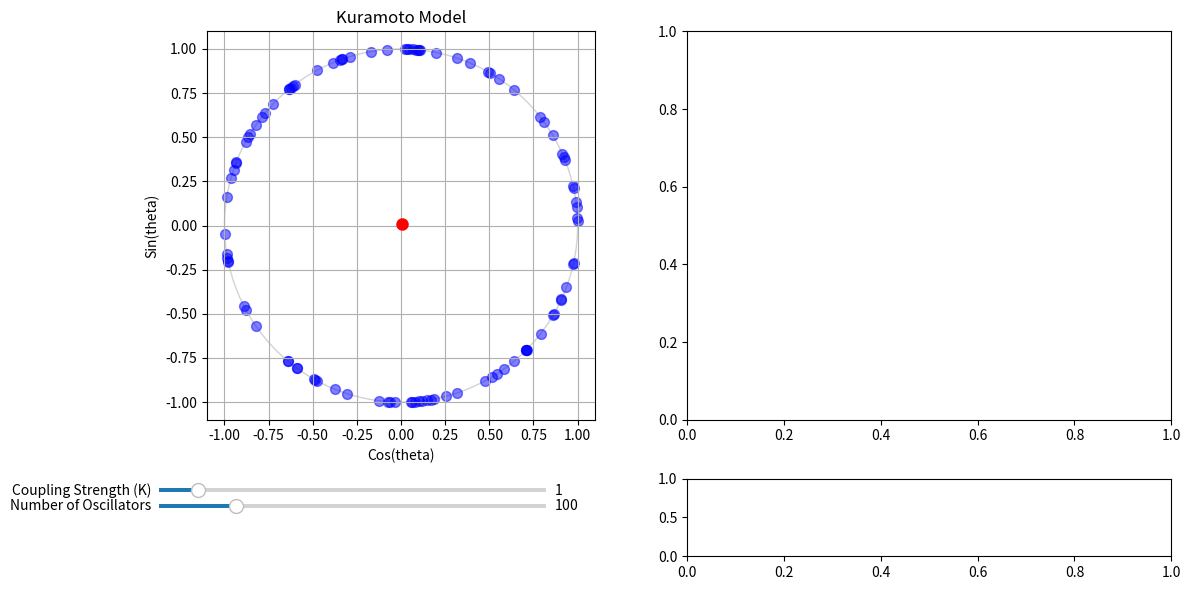

Source code (Python):
from typing import Tuple

import matplotlib.pyplot as plt
import numpy as np
from matplotlib import animation
from matplotlib.axes import Axes
from scipy.integrate import solve_ivp


def initialize_oscillators(
    num_oscillators: int, distribution: str = "uniform"
) -> Tuple[np.ndarray, np.ndarray]:
    """
    Initializes the phases and natural frequencies of the oscillators.

    Parameters
    ----------
    num_oscillators : int
        Number of oscillators.
    distribution : str, optional
        Distribution of natural frequencies ('uniform' or 'normal').

    Returns
    -------
    theta : ndarray
        Initial phases of the oscillators.
    omega : ndarray
        Natural frequencies of the oscillators.
    """
    # Assign a random initial phase to each oscillator
    # (position in the unit circle)
    theta = np.random.uniform(0, 2 * np.pi, num_oscillators)

    # Assign a random natural frequency to each oscillator (angular velocity)
    if distribution == "uniform":
        omega = np.random.uniform(-1.0, 1.0, num_oscillators)
    elif distribution == "normal":
        omega = np.random.normal(0.5, 0.5, num_oscillators)
    else:
        raise ValueError("Distribution must be 'uniform' or 'normal'.")

    return theta, omega


def kuramoto_ode(
    t: float, theta: np.ndarray, omega: np.ndarray = 1, coupling_strength: float = 1.0
) -> np.ndarray:
    """
    Computes the time derivative of the phase for each oscillator in the
    Kuramoto model.

    Reference: https://en.wikipedia.org/wiki/Kuramoto_model


    Parameters
    ----------
    t : float
        Time (not used in the Kuramoto model).
    theta : np.ndarray
        Phases of the oscillators.
    omega : np.ndarray
        Natural frequencies of the oscillators.
    coupling_strength : float
        Coupling strength (K), which determines the strength of synchronization.

    Returns
    -------
    np.ndarray
        Time derivative of the phase for each oscillator.
    """
    # Keep theta within [0, 2 * pi]
    theta = np.mod(theta, 2 * np.pi)
    # Compute the pairwise differences between phases
    theta_diff = theta[:, None] - theta
    # Average over all oscillators
    coupling_term = coupling_strength * np.mean(np.sin(theta_diff), axis=0)
    # Compute the time derivative
    dtheta_dt = omega + coupling_term
    return dtheta_dt


def animate_simulation(distribution: str = "uniform", t_show: float = 1.0):
    """
    Animates the Kuramoto model simulation on the unit circle with the phase centroid.
    The user can interactively control one oscillator using the mouse.
    Left-click adds an oscillator.
    Right-click removes a random oscillator (except the user's controlled oscillator).

    Parameters
    ----------
    distribution : str, optional
        Distribution of natural frequencies ('uniform' or 'normal').
    """
    # ------------------------------------------------------------------------#
    # PARAMETERS
    # ------------------------------------------------------------------------#
    coupling_strength = 1.0
    num_oscillators = 100
    max_oscillators = 500

    # Initialize oscillators (phase and natural frequency)
    theta, omega = initialize_oscillators(max_oscillators, distribution)
    t_span = (0, t_show)

    # ------------------------------------------------------------------------#
    # INITIALIZE THE PLOT
    # ------------------------------------------------------------------------#

    # We will do a grid of three plots: one square on the right,
    # and two rectangles on the left
    fig, axs = plt.subplots(2, 2, figsize=(12, 6), height_ratios=[1, 0.2])

    # Left plot: Phase space
    ax_phase: Axes = axs[0, 0]
    ax_phase.set_title("Kuramoto Model")
    ax_phase.set_xlabel("Cos(theta)")
    ax_phase.set_ylabel("Sin(theta)")
    ax_phase.set_xlim(-1.1, 1.1)
    ax_phase.set_ylim(-1.1, 1.1)
    ax_phase.set_aspect("equal")
    ax_phase.grid(True)

    # Draw unit circle
    circle = plt.Circle((0, 0), 1, color="lightgray", fill=False)
    ax_phase.add_artist(circle)

    # Initialize scatter plot for oscillators
    scatter = ax_phase.scatter([], [], s=50, color="blue", alpha=0.5)

    # Initialize line for the phase centroid (order parameter)
    (centroid_line,) = ax_phase.plot([], [], color="red", linewidth=2)
    (centroid_point,) = ax_phase.plot([], [], "ro", markersize=8)

    # ------------------------------------------------------------------------#
    # ANIMATION
    # ------------------------------------------------------------------------#

    def update(frame):
        # Acces the variables from the outer scope to update them
        nonlocal theta, coupling_strength, num_oscillators

        # Solve the ODE system
        sol = solve_ivp(
            kuramoto_ode,
            t_span,
            theta,
            args=(omega, coupling_strength),
        )
        theta = sol.y[..., -1]
        # Keep theta within [0, 2 * pi]
        theta = np.mod(theta, 2 * np.pi)

        # Update scatter plot
        x = np.cos(theta)
        y = np.sin(theta)
        data = np.vstack((x, y)).T
        # Take as many oscillators as chosen by the user
        scatter.set_offsets(data[:num_oscillators])

        # Compute order parameter - taking only as many as user decides
        order_param = np.mean(np.exp(1j * theta[:num_oscillators]))
        # Update centroid line
        centroid_line.set_data([0, np.real(order_param)], [0, np.imag(order_param)])
        centroid_point.set_data([np.real(order_param)], [np.imag(order_param)])

        return scatter, centroid_line, centroid_point

    ani = animation.FuncAnimation(fig, update, blit=True, interval=1)

    # ------------------------------------------------------------------------#
    # SLIDERS
    # ------------------------------------------------------------------------#

    # Create the sliders axes
    ax_sliders: Axes = axs[1, 0]
    ax_sliders.axis("off")  # Turn off the axis (the grid and numbers)

    # Coupling strength slider
    ax_coupling = ax_sliders.inset_axes([0.0, 0.8, 0.8, 0.1])
    slider_coupling = plt.Slider(
        ax_coupling,
        "Coupling Strength (K)",
        valmin=0.0,
        valmax=10.0,
        valinit=coupling_strength,
        valstep=0.1,
    )

    # Number of oscillators slider
    ax_num_oscillators = ax_sliders.inset_axes([0.0, 0.6, 0.8, 0.1])
    slider_num_oscillators = plt.Slider(
        ax_num_oscillators,
        "Number of Oscillators",
        valmin=1,
        valmax=500,
        valinit=num_oscillators,
        valstep=1,
    )

    def update_sliders(_):
        # Acces the variables from the outer scope to update them
        nonlocal coupling_strength, num_oscillators
        # Update the parameters according to the sliders values
        coupling_strength = slider_coupling.val
        num_oscillators = int(slider_num_oscillators.val)

    # Attach the update function to the sliders
    slider_coupling.on_changed(update_sliders)
    slider_num_oscillators.on_changed(update_sliders)

    # ------------------------------------------------------------------------#
    #  DISPLAY
    # ------------------------------------------------------------------------#

    plt.tight_layout()
    plt.show()


if __name__ == "__main__":
    animate_simulation()
